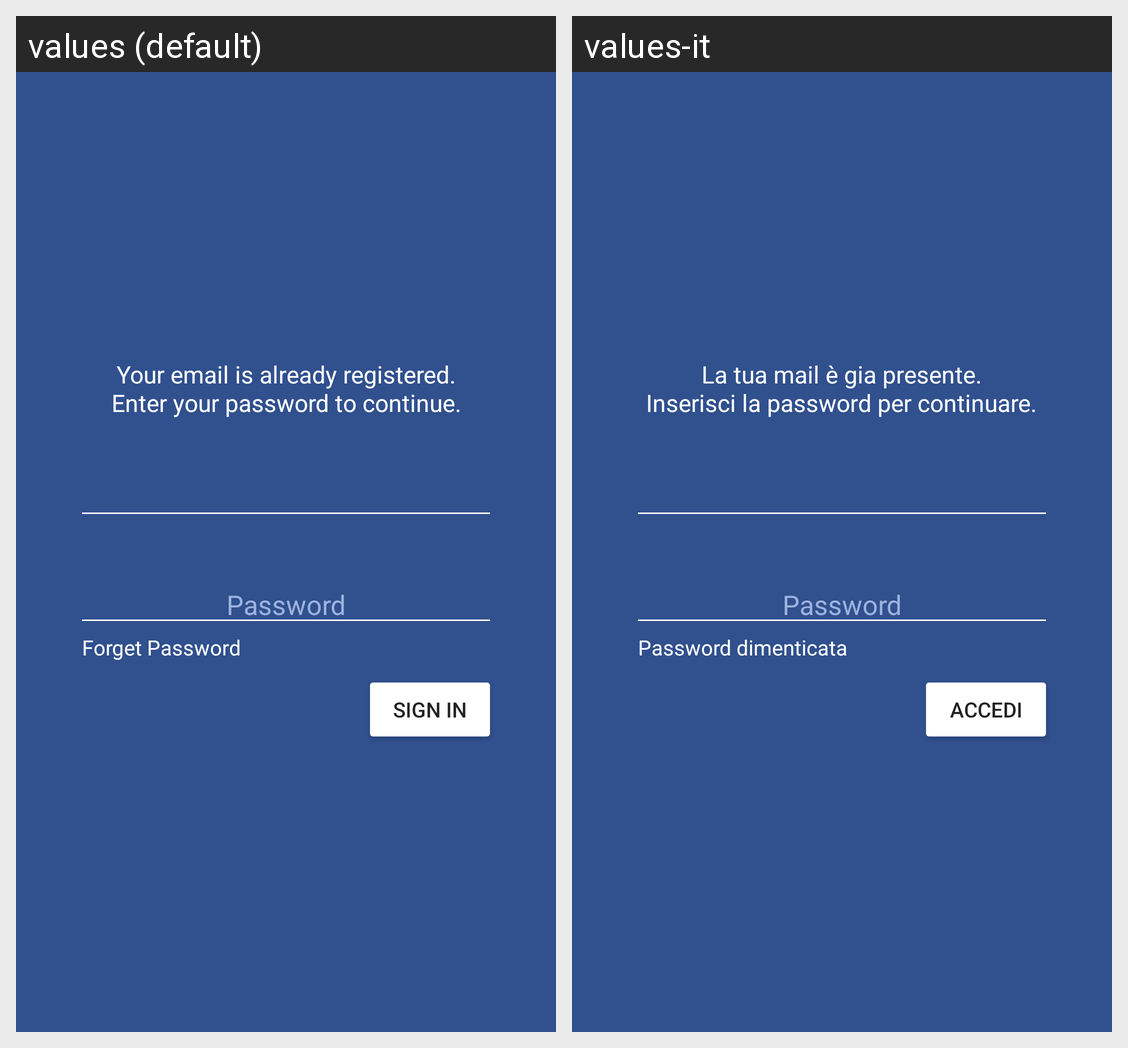

Here is an Android app screen in its default locale and in the app's own translations. Write out the translated-string differences for the strings that appear on this screen.
Android screen res/layout/fragment_auth_signin.xml rendered under 2 locales, left to right: values (default), values-it. Device: Nexus 5 (rendered at 1080×1920; each locale shown at half size, 540×960, under a caption strip naming it); theme AppTheme.
Strings drawn on this screen, with the default value and each locale's value (text and hints the layout hard-codes, and strings that could not be matched under every locale, appear in the picture but are not listed):

auth_signin_desc
  values: Your email is already registered.
      Enter your password to continue.
  values-it: La tua mail è gia presente.
      Inserisci la password per continuare.

password_hint
  values: Password
  values-it: Password  [not translated; the default value is used]

forget_password
  values: Forget Password
  values-it: Password dimenticata

sign_in
  values: sign in
  values-it: Accedi
